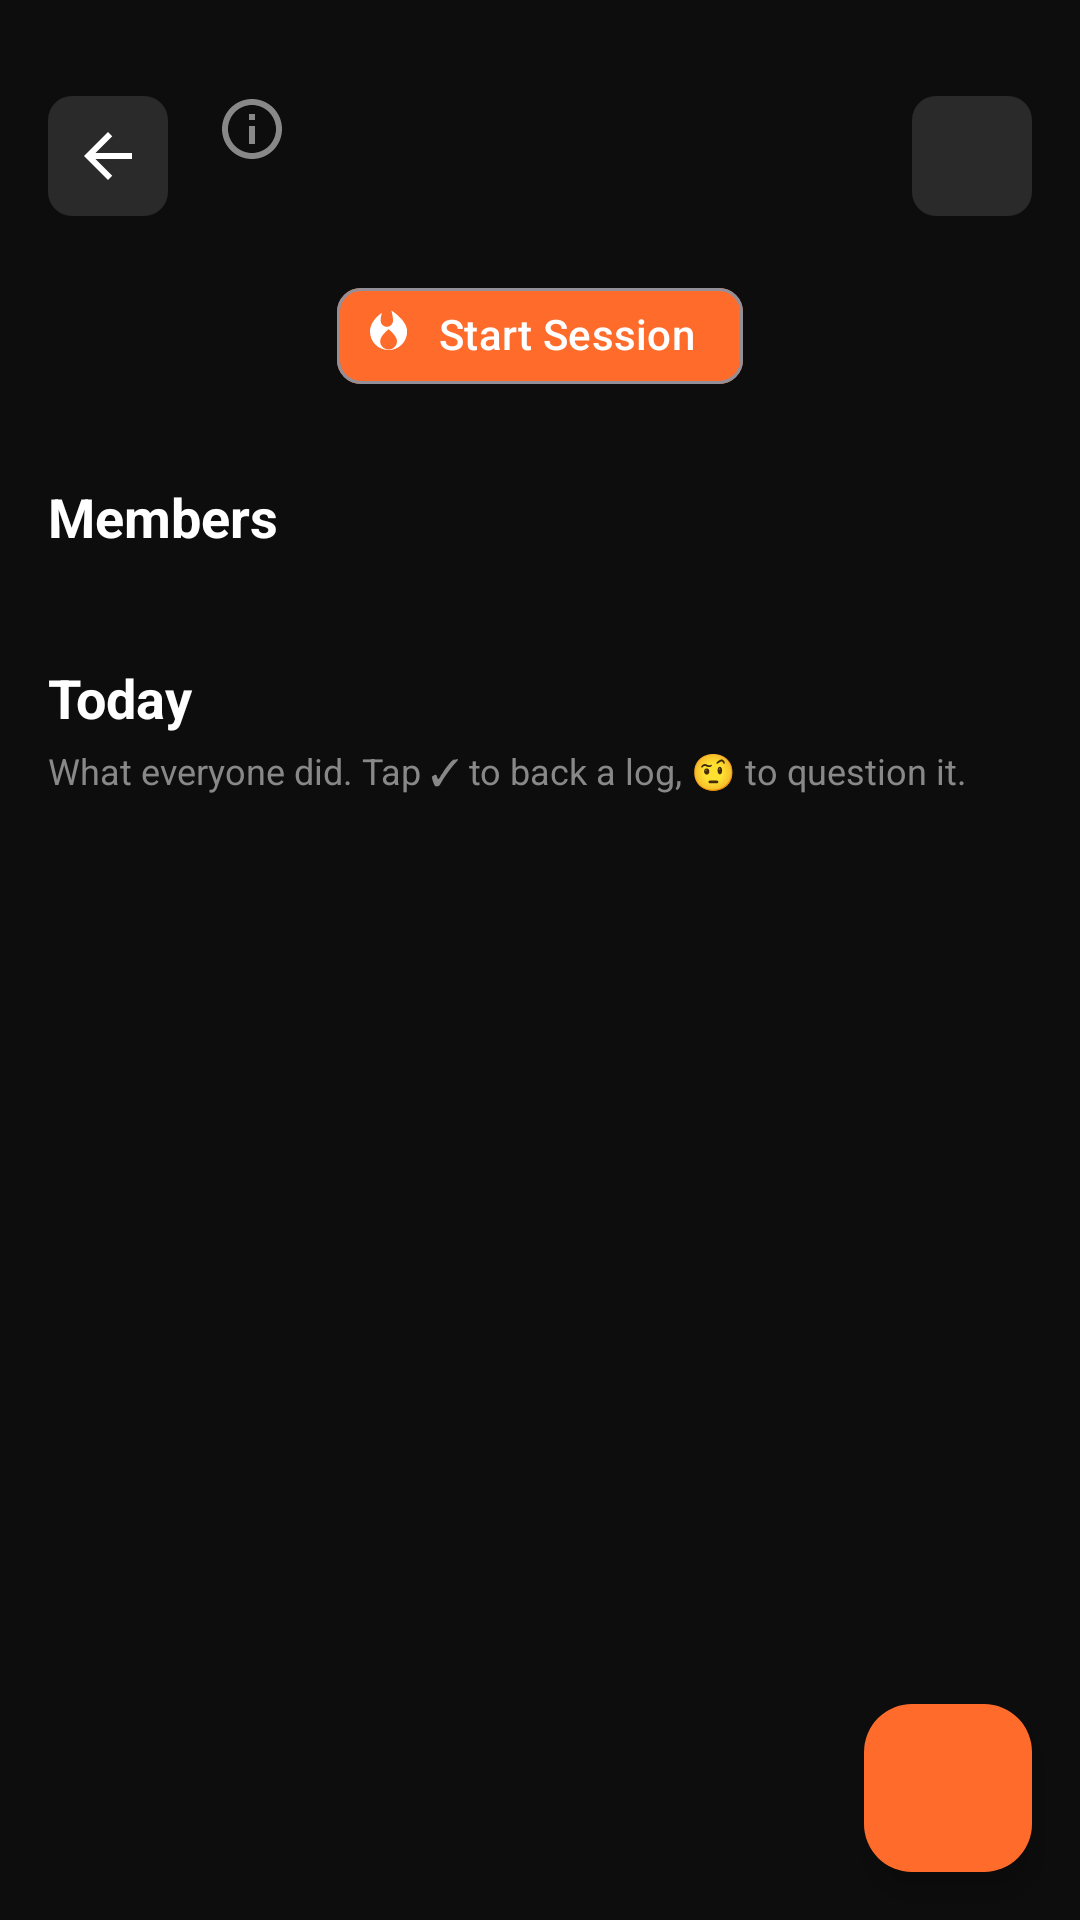

This screen was rendered from an Android layout file. Write that file and the resources it references.
<!-- AndroidManifest.xml: application theme Theme.Tether -->
<!-- res/layout/fragment_group_feed.xml -->
<?xml version="1.0" encoding="utf-8"?>
<androidx.coordinatorlayout.widget.CoordinatorLayout xmlns:android="http://schemas.android.com/apk/res/android"
    xmlns:app="http://schemas.android.com/apk/res-auto"
    android:layout_width="match_parent"
    android:layout_height="match_parent"
    android:background="@color/colorBackground">

    <com.google.android.material.appbar.AppBarLayout
        android:layout_width="match_parent"
        android:layout_height="wrap_content"
        android:background="@color/colorBackground"
        app:elevation="0dp">

        <androidx.constraintlayout.widget.ConstraintLayout
            android:layout_width="match_parent"
            android:layout_height="80dp"
            android:paddingHorizontal="16dp"
            android:paddingTop="24dp">

            <ImageButton
                android:id="@+id/btnFeedBack"
                android:layout_width="40dp"
                android:layout_height="40dp"
                android:background="@drawable/bg_icon_container"
                android:src="@drawable/ic_arrow_back"
                app:layout_constraintBottom_toBottomOf="parent"
                app:layout_constraintStart_toStartOf="parent"
                app:layout_constraintTop_toTopOf="parent"
                app:tint="@color/colorTextPrimary" />

            <LinearLayout
                android:layout_width="0dp"
                android:layout_height="wrap_content"
                android:layout_marginStart="12dp"
                android:orientation="vertical"
                app:layout_constraintBottom_toBottomOf="parent"
                app:layout_constraintEnd_toStartOf="@+id/btnFeedMore"
                app:layout_constraintStart_toEndOf="@id/btnFeedBack"
                app:layout_constraintTop_toTopOf="parent">

                <LinearLayout
                    android:layout_width="wrap_content"
                    android:layout_height="wrap_content"
                    android:gravity="center_vertical"
                    android:orientation="horizontal">

                    <TextView
                        android:id="@+id/tvFeedGroupName"
                        android:layout_width="wrap_content"
                        android:layout_height="wrap_content"
                        android:textColor="@color/colorTextPrimary"
                        android:textSize="22sp"
                        android:textStyle="bold" />

                    <ImageButton
                        android:id="@+id/btnGroupInfo"
                        android:layout_width="20dp"
                        android:layout_height="20dp"
                        android:layout_marginStart="6dp"
                        android:background="@android:color/transparent"
                        android:src="@drawable/ic_info"
                        app:tint="@color/colorTextSecondary" />

                </LinearLayout>

                <TextView
                    android:id="@+id/tvFeedGroupGoal"
                    android:layout_width="wrap_content"
                    android:layout_height="wrap_content"
                    android:layout_marginTop="2dp"
                    android:textColor="@color/colorTextSecondary"
                    android:textSize="12sp" />
            </LinearLayout>

            <ImageButton
                android:id="@+id/btnFeedMore"
                android:layout_width="40dp"
                android:layout_height="40dp"
                android:background="@drawable/bg_icon_container"
                android:src="@drawable/ic_more_vert"
                app:layout_constraintBottom_toBottomOf="parent"
                app:layout_constraintEnd_toEndOf="parent"
                app:layout_constraintTop_toTopOf="parent"
                app:tint="@color/colorTextPrimary" />

        </androidx.constraintlayout.widget.ConstraintLayout>
    </com.google.android.material.appbar.AppBarLayout>

    <androidx.core.widget.NestedScrollView
        android:layout_width="match_parent"
        android:layout_height="match_parent"
        android:clipToPadding="false"
        android:paddingBottom="96dp"
        app:layout_behavior="@string/appbar_scrolling_view_behavior">

        <LinearLayout
            android:layout_width="match_parent"
            android:layout_height="wrap_content"
            android:orientation="vertical"
            android:paddingHorizontal="16dp"
            android:paddingTop="8dp">

            <com.google.android.material.chip.Chip
                android:id="@+id/btnStartSession"
                android:layout_width="wrap_content"
                android:layout_height="wrap_content"
                android:text="Start Session"
                app:chipBackgroundColor="#FF6B2B"
                android:textColor="#FFFFFF"
                app:chipIcon="@drawable/ic_flame"
                app:chipIconTint="#FFFFFF"
                android:layout_gravity="center_horizontal"
                android:layout_marginBottom="16dp" />

            <TextView
                android:layout_width="wrap_content"
                android:layout_height="wrap_content"
                android:layout_marginTop="8dp"
                android:layout_marginBottom="12dp"
                android:text="Members"
                android:textColor="@color/colorTextPrimary"
                android:textSize="18sp"
                android:textStyle="bold" />

            <androidx.recyclerview.widget.RecyclerView
                android:id="@+id/membersRecyclerView"
                android:layout_width="match_parent"
                android:layout_height="wrap_content"
                android:nestedScrollingEnabled="false" />

            <TextView
                android:layout_width="wrap_content"
                android:layout_height="wrap_content"
                android:layout_marginTop="24dp"
                android:layout_marginBottom="4dp"
                android:text="Today"
                android:textColor="@color/colorTextPrimary"
                android:textSize="18sp"
                android:textStyle="bold" />

            <TextView
                android:id="@+id/tvTodaySubtitle"
                android:layout_width="wrap_content"
                android:layout_height="wrap_content"
                android:layout_marginBottom="12dp"
                android:text="What everyone did. Tap ✓ to back a log, 🤨 to question it."
                android:textColor="@color/colorTextSecondary"
                android:textSize="12sp" />

            <TextView
                android:id="@+id/tvTodayEmpty"
                android:layout_width="match_parent"
                android:layout_height="wrap_content"
                android:background="@drawable/bg_leaderboard_row"
                android:gravity="center"
                android:padding="20dp"
                android:text="Nothing logged yet today. Be the first 🔥"
                android:textColor="@color/colorTextSecondary"
                android:textSize="13sp"
                android:visibility="gone" />

            <androidx.recyclerview.widget.RecyclerView
                android:id="@+id/todayRecyclerView"
                android:layout_width="match_parent"
                android:layout_height="wrap_content"
                android:nestedScrollingEnabled="false" />

        </LinearLayout>
    </androidx.core.widget.NestedScrollView>

    <com.google.android.material.floatingactionbutton.FloatingActionButton
        android:id="@+id/fabLogFeed"
        android:layout_width="wrap_content"
        android:layout_height="wrap_content"
        android:layout_gravity="bottom|end"
        android:layout_margin="16dp"
        android:backgroundTint="@color/colorAccent"
        android:elevation="8dp"
        android:src="@drawable/ic_add"
        app:rippleColor="#CC4400" />

</androidx.coordinatorlayout.widget.CoordinatorLayout>
<!-- resources referenced by this layout -->
<resources>
  <color name="colorAccent">#FF6B2B</color>
  <color name="colorBackground">#0D0D0D</color>
  <color name="colorTextPrimary">#FFFFFF</color>
  <color name="colorTextSecondary">#888888</color>
  <!-- drawable bg_icon_container (drawable) -->
  <?xml version="1.0" encoding="utf-8"?>
  <shape xmlns:android="http://schemas.android.com/apk/res/android"
      android:shape="rectangle">
      <solid android:color="@color/colorElevated" />
      <corners android:radius="8dp" />
  </shape>
  <!-- drawable bg_leaderboard_row (drawable) -->
  <?xml version="1.0" encoding="utf-8"?>
  <shape xmlns:android="http://schemas.android.com/apk/res/android"
      android:shape="rectangle">
      <solid android:color="@color/colorSurface" />
      <stroke
          android:width="1dp"
          android:color="@color/colorBorder" />
      <corners android:radius="12dp" />
  </shape>
  <!-- drawable ic_arrow_back (drawable) -->
  <vector xmlns:android="http://schemas.android.com/apk/res/android"
      android:width="24dp"
      android:height="24dp"
      android:viewportWidth="24"
      android:viewportHeight="24">
      <path
          android:fillColor="@color/colorTextPrimary"
          android:pathData="M20,11H7.83l5.59,-5.59L12,4l-8,8 8,8 1.41,-1.41L7.83,13H20v-2z"/>
  </vector>
  <!-- drawable ic_flame (drawable) -->
  <vector xmlns:android="http://schemas.android.com/apk/res/android"
      android:width="12dp"
      android:height="12dp"
      android:viewportWidth="24"
      android:viewportHeight="24"
      android:tint="@color/colorAccent">
    <path
        android:fillColor="@android:color/white"
        android:pathData="M13.5,0.67s0.74,2.65,0.74,4.46c0,1.55,-1.21,2.76,-2.76,2.76s-2.76,-1.21,-2.76,-2.76c0,-1.49,0.56,-3.39,0.56,-3.39s-5.28,3.24,-5.28,8.26c0,4.55,3.69,8.25,8.25,8.25s8.25,-3.69,8.25,-8.25c0,-5.02,-7,-9.33,-7,-9.33zM12.25,18c-2.07,0,-3.75,-1.68,-3.75,-3.75 0,-2.34,3.75,-5.25,3.75,-5.25s3.75,2.91,3.75,5.25c0,2.07,-1.68,3.75,-3.75,3.75z"/>
  </vector>
  <!-- drawable ic_info (drawable) -->
  <vector xmlns:android="http://schemas.android.com/apk/res/android"
      android:width="24dp"
      android:height="24dp"
      android:viewportWidth="24"
      android:viewportHeight="24">
      <path
          android:fillColor="@android:color/white"
          android:pathData="M11,9h2V7h-2V9zM11,17h2v-6h-2V17zM12,2C6.48,2 2,6.48 2,12s4.48,10 10,10 10,-4.48 10,-10S17.52,2 12,2zM12,20c-4.41,0 -8,-3.59 -8,-8s3.59,-8 8,-8 8,3.59 8,8 -3.59,8 -8,8z" />
  </vector>
  <style name="Theme.Tether" parent="Theme.Material3.Dark.NoActionBar">
          
          <item name="android:windowBackground">@color/colorBackground</item>
          <item name="colorPrimary">@color/colorAccent</item>
          <item name="colorSurface">@color/colorSurface</item>
          <item name="colorOnSurface">@color/colorTextPrimary</item>
  
          <item name="android:statusBarColor">@color/colorBackground</item>
          <item name="android:navigationBarColor">@color/colorBackground</item>
      </style>
  <color name="colorElevated">#2A2A2A</color>
  <color name="colorSurface">#1A1A1A</color>
  <color name="colorBorder">#2A2A2A</color>
</resources>
